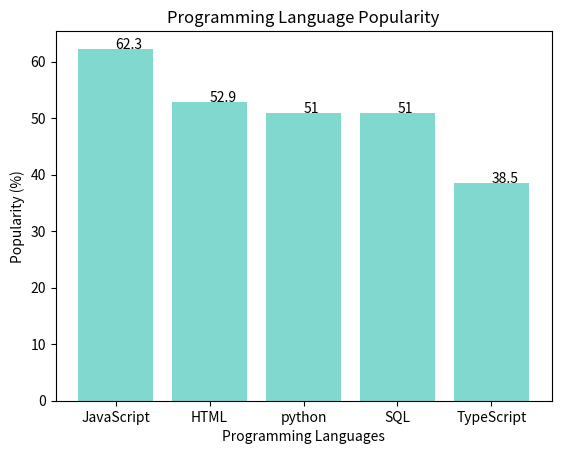

Generate this figure with matplotlib:
#import the matplotlib library for a bar plot plotting
import matplotlib.pyplot as plt

#creat a dictionary to store the data about the popularity of programming languages
popularity = { "JavaScript" : 62.3,
              "HTML": 52.9,
              "python": 51, 
              "SQL": 51,
              "TypeScript": 38.5,
              }

#print the dictionary
print(popularity)

#creat the bar plot
#import the data from the dictionary and choose a color for the bars
plt.bar(popularity.keys(), popularity.values(), color = "#81D8CF")
#add the title and labels to the plot
plt.xlabel("Programming Languages")
plt.ylabel("Popularity (%)")
plt.title("Programming Language Popularity")
#add the data on the top of the bars
for key, value in popularity.items():
    plt.text(key, value, str(value))
#show the plot
plt.show()

#choose a language to check. I choose python, the third language in the dictionary,
#and you cna change it to any other langusges you like.
language = "python"
#print the percentage of the users of the chosen language
print(f"The percentage of the users of {language} is {popularity[language]}.")